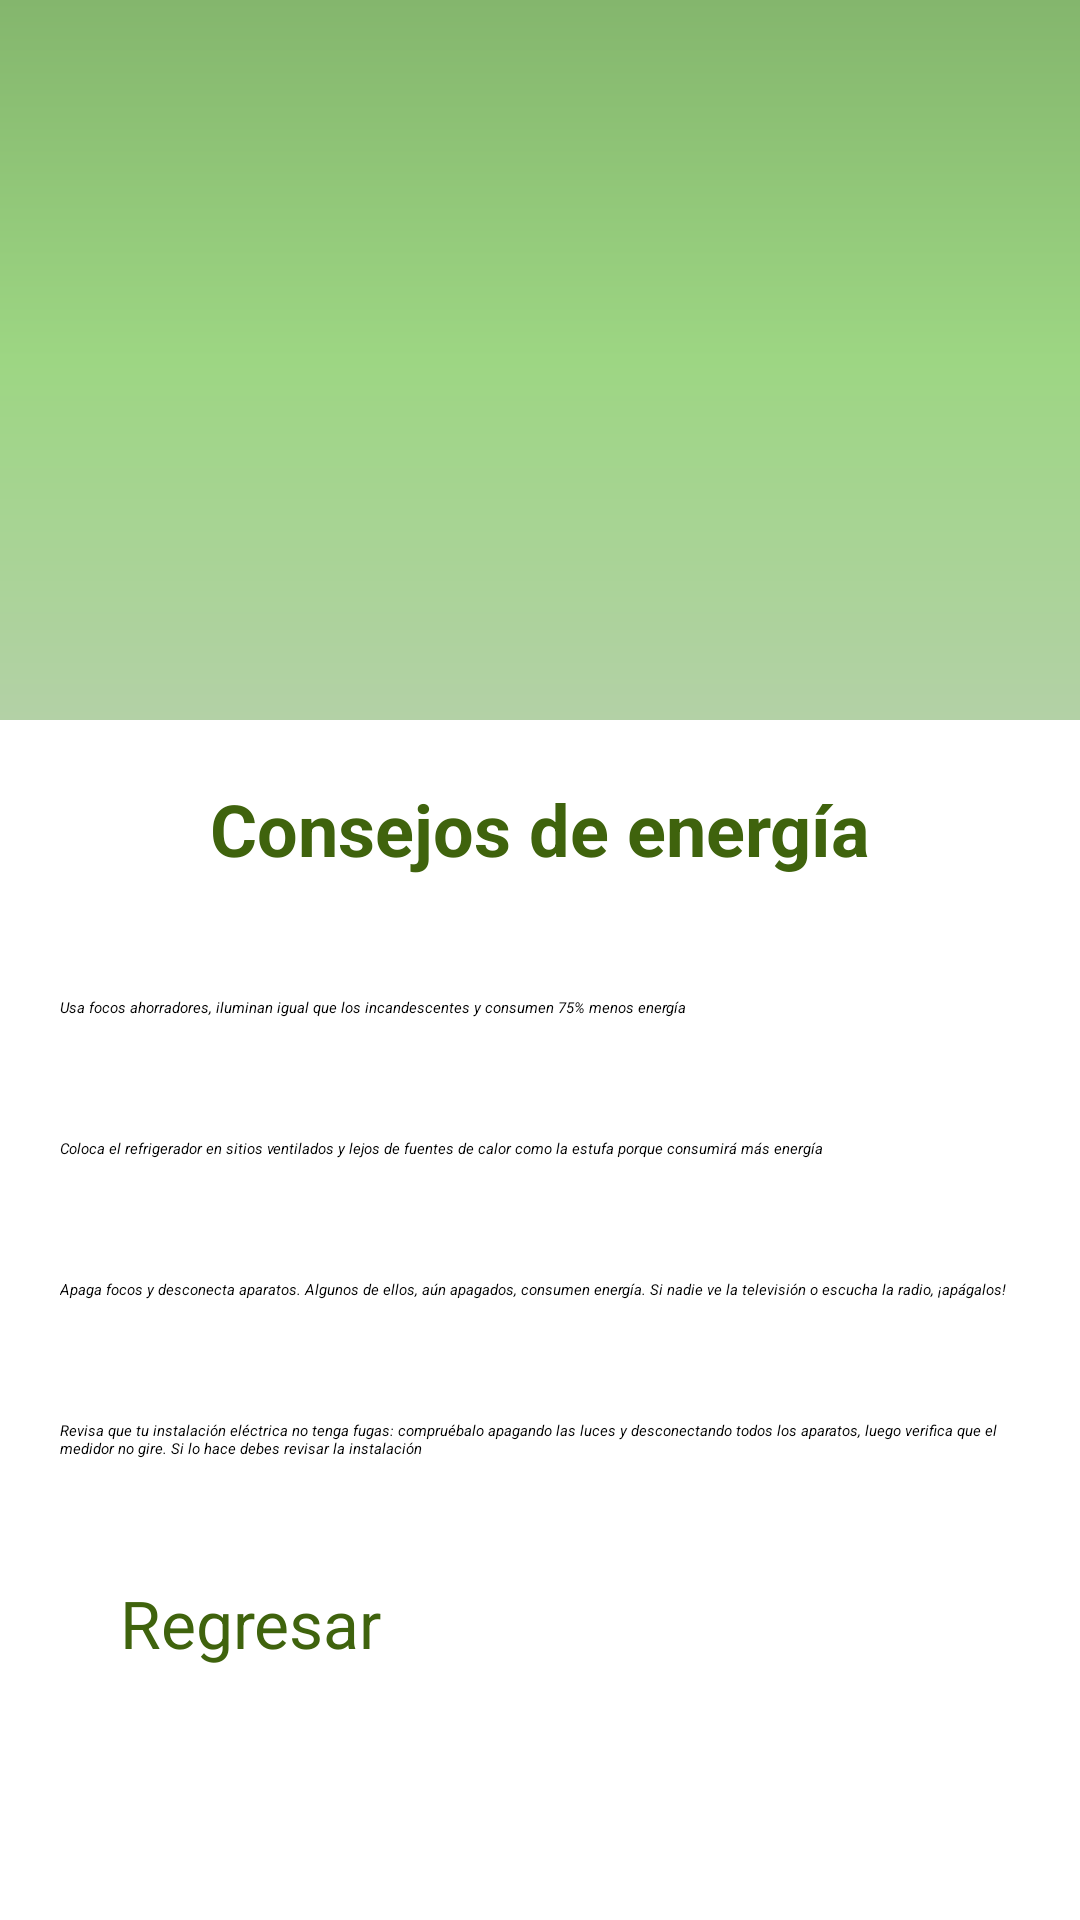

The Android layout XML behind this screen, and the referenced resources:
<!-- AndroidManifest.xml: application theme Theme.Green_Garden_G3 -->
<!-- res/layout/activity_consejos_energia.xml -->
<?xml version="1.0" encoding="utf-8"?>
<LinearLayout xmlns:android="http://schemas.android.com/apk/res/android"
    xmlns:tools="http://schemas.android.com/tools"
    android:layout_width="match_parent"
    android:layout_height="match_parent"
    android:orientation="vertical"
    tools:context=".ConsejosEnergia">

    <LinearLayout
        android:layout_width="match_parent"
        android:layout_height="wrap_content"
        android:background="@drawable/fondo_superior">

        <ImageView
            android:layout_width="match_parent"
            android:layout_height="200dp"
            android:layout_marginTop="20dp"
            android:layout_marginBottom="20dp"
            android:contentDescription="@string/img_consejos_descripcion"
            android:paddingTop="-150dp"
            android:src="@drawable/luz"
            tools:ignore="ImageContrastCheck" />

    </LinearLayout>

    <ScrollView
        android:layout_width="match_parent"
        android:layout_height="wrap_content">

        <LinearLayout
            android:layout_width="match_parent"
            android:layout_height="wrap_content"
            android:orientation="vertical">

            <TextView
                android:layout_width="match_parent"
                android:layout_height="wrap_content"
                android:text="@string/consejos_energia"
                android:layout_marginTop="20dp"
                android:textAlignment="center"
                android:textSize="24sp"
                android:textStyle="bold"
                android:layout_marginBottom="20dp"
                android:textColor="#3F630D"/>

            <TextView
                android:layout_width="match_parent"
                android:layout_height="wrap_content"
                android:layout_margin="20dp"
                android:text="@string/detalle_energia"
                android:textStyle="italic"/>

            <TextView
                android:layout_width="match_parent"
                android:layout_height="wrap_content"
                android:layout_margin="20dp"
                android:text="@string/detalle_energia2"
                android:textStyle="italic"/>

            <TextView
                android:layout_width="match_parent"
                android:layout_height="wrap_content"
                android:layout_margin="20dp"
                android:text="@string/detalle_energia3"
                android:textStyle="italic"
                tools:ignore="VisualLintLongText" />

            <TextView
                android:layout_width="match_parent"
                android:layout_height="wrap_content"
                android:layout_margin="20dp"
                android:text="@string/detalle_energia4"
                android:textStyle="italic"
                tools:ignore="VisualLintLongText" />

            <Button
                android:id="@+id/btn_regresar"
                android:layout_width="280dp"
                android:layout_height="wrap_content"
                android:layout_gravity="center"
                android:layout_marginTop="20dp"
                android:text="@string/btn_regresar"
                android:textSize="22sp"
                android:textColor="#3F630D"
                android:backgroundTint="#E8AA0B"/>



        </LinearLayout>

    </ScrollView>

</LinearLayout>
<!-- resources referenced by this layout -->
<resources>
  <!-- drawable fondo_superior (drawable) -->
  <?xml version="1.0" encoding="utf-8"?>
  <shape xmlns:android="http://schemas.android.com/apk/res/android">
  
  
      <gradient
          android:angle="90"
          android:startColor="#B3D1A6"
          android:centerColor="#9DD683"
          android:endColor="#84B66D" />
  </shape>
  <string name="btn_regresar">Regresar</string>
  <string name="consejos_energia">Consejos de energía</string>
  <string name="detalle_energia">Usa focos ahorradores, iluminan igual que los incandescentes y consumen 75% menos energía</string>
  <string name="detalle_energia2">Coloca el refrigerador en sitios ventilados y lejos de fuentes de calor como la estufa porque consumirá más energía</string>
  <string name="detalle_energia3">Apaga focos y desconecta aparatos. Algunos de ellos, aún apagados, consumen energía. Si nadie ve la televisión o escucha la radio, ¡apágalos!</string>
  <string name="detalle_energia4">Revisa que tu instalación eléctrica no tenga fugas: compruébalo apagando las luces y desconectando todos los aparatos, luego verifica que el medidor no gire. Si lo hace debes revisar la instalación</string>
  <string name="img_consejos_descripcion">Consejos</string>
</resources>
